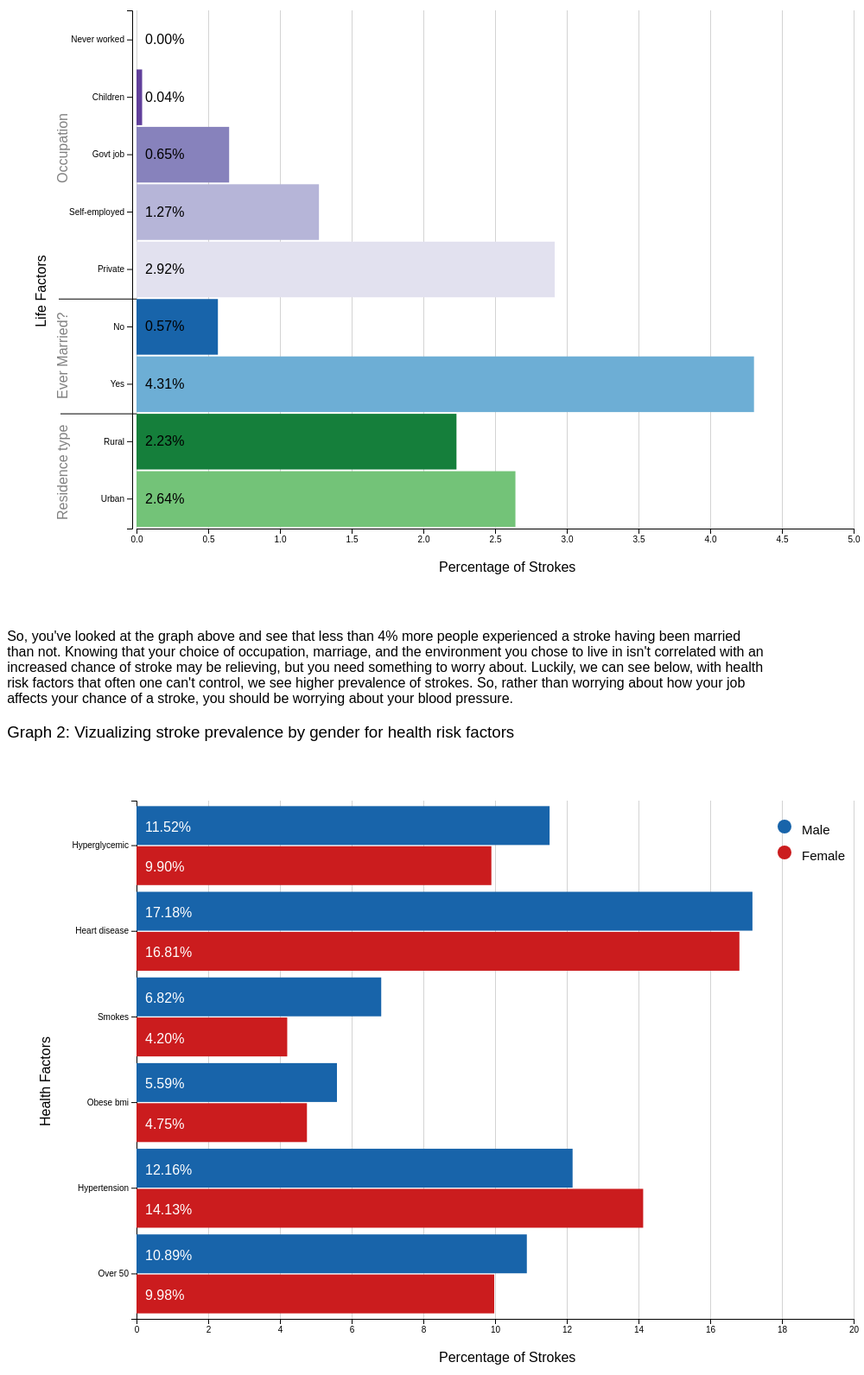
D3 v6 page, settled after 480 driven frames (8 s of simulated time); the page loaded 2 data file(s).



            const svg = d3.select("svg#lifefactors");

            const width = svg.attr("width");
            const height = svg.attr("height");
            const margins = {"top": 50, "right": 20, "bottom": 100, "left": 150};

            const chartWidth = width - margins.left - margins.right;
            const chartHeight = height - margins.top - margins.bottom;

            let annotated = svg.append("g");
            let chartArea = svg.append("g")
                            .attr("transform","translate("+margins.left+","+margins.top+")");

            var lifedata;
            //promise function for life_factors
            d3.json("life_factors.json", d3.autoType).then((data) => {

                //decides colors for each bar. Colors vary by hue over 3 categories and intensity over sub categories
                function colorGiver(d){
                    let cat = String(d.category).charAt(0);
                    let sub = String(d.subcategory).charAt(0);
                    let intensity = {P: .2, S: .4, G: .6, c: .8, N: .8, Y: 0.5, U: 0.5, R: .8}
                    if(cat == "R"){
                        return d3.interpolateGreens(intensity[sub]);
                    }else if(cat == "e"){
                        return d3.interpolateBlues(intensity[sub]);
                    }else{
                        return d3.interpolatePurples(intensity[sub]);
                    }

                }

                //labels for graph
                function labelGraph(){

                    svg.append("text")
                        .text("Life Factors")
                        .attr("transform", `rotate(270,50,${height/2})`)
                        .attr("text-anchor", "middle")
                        .attr("x", 50)
                        .attr("y", height/2-5)

                    svg.append("text")
                        .text("Percentage of Strokes")
                        .attr("x", width/2)
                        .attr("y", 700)
                    
                    svg.append("text")
                        .text("Residence type")
                        .attr("fill", "grey")
                        .attr("transform", "rotate(-90, 20, 50)")
                        .attr("x", -570)
                        .attr("y", 100)
                    
                    svg.append("text")
                        .text("Ever Married?")
                        .attr("fill", "grey")
                        .attr("transform", "rotate(-90, 20, 50)")
                        .attr("x", -430)
                        .attr("y", 100)

                    svg.append("text")
                        .text("Occupation")
                        .attr("fill", "grey")
                        .attr("transform", "rotate(-90, 20, 50)")
                        .attr("x", -180)
                        .attr("y", 100)

                    svg.append("line")
                        .attr("x1", margins.left-88)
                        .attr("x2", margins.left)
                        .attr("y1", yScale("Rural")+margins.top)
                        .attr("y2", yScale("Rural")+margins.top)
                        .attr("stroke", "black")

                    svg.append("line")
                        .attr("x1", margins.left-90)
                        .attr("x2", margins.left)
                        .attr("y1", yScale("No")+margins.top)
                        .attr("y2", yScale("No")+margins.top)
                        .attr("stroke", "black")
                }

                //lists of categories and subcategories:
                let Lgroups = Array.from(new Set(Object.values(data).map(d => d.category)));
                let Lsubgroups = Array.from(new Set(Object.values(data).map(d => d.subcategory)));

                //scales
                let xScale = d3.scaleLinear().domain([0,5]).range([0, chartWidth]);
                let yScale = d3.scaleBand().domain(Lsubgroups).range([chartHeight, 0]).padding([0.03]);

                //make left axis and ticks
                let leftAxis = d3.axisLeft(yScale)
                    .tickFormat( tick => tick.charAt(0).toUpperCase() + tick.slice(1).replace(/_/g, " "));

                annotated.append("g").attr("class", "y axis")
                                        .attr("transform", "translate("+(margins.left-5)+","+(margins.top)+")")
                                        .call(leftAxis);


                //make bottom axis and ticks
                let bottomAxis = d3.axisBottom(xScale);
                let bottomGridLines = d3.axisBottom(xScale).tickFormat("").tickSize(-chartHeight);
                annotated.append("g").attr("class", "x axis")
                                        .attr("transform", "translate("+(margins.left)+","+(margins.top + chartHeight)+")")
                                        .call(bottomAxis);
                annotated.append("g").attr("class", "x gridlines")
                                        .attr("transform", "translate("+(margins.left)+","+(margins.top + chartHeight)+")")
                                        .call(bottomGridLines);

                //put bars onto graph
                Object.values(data).forEach(d => {
                    
                    chartArea.append("rect")
                            .attr("x", xScale(0))
                            .attr("y", yScale(d.subcategory))
                            .attr("width", xScale(d.percentage))
                            .attr("height", yScale.bandwidth())
                            .attr("fill", colorGiver(d));
                    //label bars
                    svg.append("text")
                            .text(d.percentage.toFixed(2)+"%")
                            .attr("x", margins.left+10)
                            .attr("y", yScale(d.subcategory)+margins.top+yScale.bandwidth()/2+5)
                            .attr("fill", "black");
                });

                labelGraph();

            });

            

              //graph area for health factors graph
              const svghealth = d3.select("svg#healthfactors");
              const widthH = svghealth.attr("width");
              const heightH = svghealth.attr("height");

              const marginsH = {"top": 50, "right": 20, "bottom": 100, "left": 150};

              const chartWidthH = widthH - marginsH.left - marginsH.right;
              const chartHeightH = heightH - marginsH.top - marginsH.bottom;
              
              //Add groupings for area
              let annotations = svghealth.append("g");
              let chart = svghealth.append("g").attr("transform","translate("+marginsH.left+","+marginsH.top+")");

              //begin enter
              d3.json("health_factors.json", d3.autoType).then((data) => {
                console.log(Object.values(data));

                //define subgroups for y scales
                let groups = Array.from(new Set(Object.values(data).map(d => d.risk_factor)));
                let subgroups = Array.from(new Set(Object.values(data).map(d => d.gender))).slice(0,2);

                //create scales, inclduing the two for the y groupings
                let xScaleH = d3.scaleLinear().domain([0,20]).range([0, chartWidthH]);
                let yScaleH = d3.scaleBand().domain(groups).range([chartHeightH, 0]).padding([0.05]);
                let ySubgroup = d3.scaleBand()
                                  .domain(subgroups)
                                  .range([0, yScaleH.bandwidth()])
                                  .padding([0.03]);

                //create axes
                let bottomAxisH = d3.axisBottom(xScaleH);
                let bottomGridLinesH = d3.axisBottom(xScaleH).tickFormat("").tickSize(-chartHeightH);
                annotations.append("g").attr("class", "x axis")
                                       .attr("transform", "translate("+(marginsH.left)+","+(marginsH.top + chartHeightH)+")")
                                       .raise()
                                       .call(bottomAxisH);
                annotations.append("g").attr("class", "gridlines")
                                       .attr("transform", "translate("+(marginsH.left)+","+(marginsH.top + chartHeightH)+")")
                                       .call(bottomGridLinesH);

                let leftAxisH = d3.axisLeft(yScaleH).tickFormat( tick => tick.charAt(0).toUpperCase() + tick.slice(1).replace(/_/g, " "));
                annotations.append("g").attr("class", "y axis")
                                       .attr("transform", "translate("+(marginsH.left)+","+(marginsH.top) +")")
                                       .raise()
                                       .call(leftAxisH);

                //begin data join. broken up to allow joining of both text and rectangles
                const groupEnter = chart.selectAll("g").data(groups)
                     .enter()
                     .append("g")
                     .attr("transform", d => `translate(0, ${yScaleH(d)})`)
                     .selectAll("rect")
                     .data(d => Object.values(data).filter(e => e.risk_factor === d))
                     .enter()

                groupEnter.append("rect")
                     .lower()
                     .attr("x", xScaleH(0))
                     .attr("y", d => ySubgroup(d.gender))
                     .attr("width", d => xScaleH(d.percentage))
                     .attr("height", d => ySubgroup.bandwidth())
                     .attr("fill", d => {
                                   if(d.gender === "Male"){
                                     return d3.interpolateBlues(0.8);
                                   }
                                   if(d.gender === "Female"){
                                     return d3.interpolateReds(0.75);
                                   }
                                 }
                           )

                //add descriptor text
                groupEnter.append("text")
                          .text(d => d.percentage.toFixed(2)+"%")
                          .attr("x", 10)
                          .attr("y", d => ySubgroup(d.gender) + ySubgroup.bandwidth()/2 + 7)
                          .attr("fill", "white")


                svghealth.append("text")
                         .text("Health Factors")
                         .attr("transform", `rotate(270,50,${heightH/2})`)
                         .attr("text-anchor", "middle")
                         .attr("x", 50)
                         .attr("y", heightH/2)

                svghealth.append("text")
                        .text("Percentage of Strokes")
                        .attr("x", widthH/2)
                        .attr("y", 700)

                
                //append legend
                svghealth.append("circle").attr("cx",900).attr("cy",80).attr("r", 8).style("fill", d3.interpolateBlues(0.8))
                svghealth.append("circle").attr("cx",900).attr("cy",110).attr("r", 8).style("fill", d3.interpolateReds(0.75))
                svghealth.append("text").attr("x", 920).attr("y", 85).text("Male").style("font-size", "15px").attr("alignment-baseline","middle")
                svghealth.append("text").attr("x", 920).attr("y", 115).text("Female").style("font-size", "15px").attr("alignment-baseline","middle")


              });
        

### data: health_factors.json
{
 "Male_over_50": {
  "risk_factor": "over_50",
  "gender": "Male",
  "strokes": 102,
  "percentage": 10.89
 },
 "Male_hypertension": {
  "risk_factor": "hypertension",
  "gender": "Male",
  "strokes": 27,
  "percentage": 12.16
 },
 "Male_obese_bmi": {
  "risk_factor": "obese_bmi",
  "gender": "Male",
  "strokes": 45,
  "percentage": 5.59
 },
 "Male_smokes": {
  "risk_factor": "smokes",
  "gender": "Male",
  "strokes": 23,
  "percentage": 6.825
 },
 "Male_heart_disease": {
  "risk_factor": "heart_disease",
  "gender": "Male",
  "strokes": 28,
  "percentage": 17.18
 },
 "Male_hyperglycemic": {
  "risk_factor": "hyperglycemic",
  "gender": "Male",
  "strokes": 50,
  "percentage": 11.52
 },
 "Female_over_50": {
  "risk_factor": "over_50",
  "gender": "Female",
  "strokes": 127,
  "percentage": 9.976
 },
 "Female_hypertension": {
  "risk_factor": "hypertension",
  "gender": "Female",
  "strokes": 39,
  "percentage": 14.13
 },
 "Female_obese_bmi": {
  "risk_factor": "obese_bmi",
  "gender": "Female",
  "strokes": 53,
  "percentage": 4.753
 },
 "Female_smokes": {
  "risk_factor": "smokes",
  "gender": "Female",
  "strokes": 19,
  "percentage": 4.204
 },
 "Female_heart_disease": {
  "risk_factor": "heart_disease",
  "gender": "Female",
  "strokes": 19,
  "percentage": 16.81
 },
 "Female_hyperglycemic": {
  "risk_factor": "hyperglycemic",
  "gender": "Female",
  "strokes": 48,
  "percentage": 9.897
 }
}

### data: life_factors.json
{
 "Residence_type: Urban": {
  "category": "Residence_type",
  "subcategory": "Urban",
  "strokes": 135,
  "percentage": 2.642
 },
 "Residence_type: Rural": {
  "category": "Residence_type",
  "subcategory": "Rural",
  "strokes": 114,
  "percentage": 2.231
 },
 "ever_married: Yes": {
  "category": "ever_married",
  "subcategory": "Yes",
  "strokes": 220,
  "percentage": 4.305
 },
 "ever_married: No": {
  "category": "ever_married",
  "subcategory": "No",
  "strokes": 29,
  "percentage": 0.5675
 },
 "work_type: Private": {
  "category": "work_type",
  "subcategory": "Private",
  "strokes": 149,
  "percentage": 2.916
 },
 "work_type: Self-employed": {
  "category": "work_type",
  "subcategory": "Self-employed",
  "strokes": 65,
  "percentage": 1.272
 },
 "work_type: Govt_job": {
  "category": "work_type",
  "subcategory": "Govt_job",
  "strokes": 33,
  "percentage": 0.6458
 },
 "work_type: children": {
  "category": "work_type",
  "subcategory": "children",
  "strokes": 2,
  "percentage": 0.03914
 },
 "work_type: Never_worked": {
  "category": "work_type",
  "subcategory": "Never_worked",
  "strokes": 0,
  "percentage": 0.0
 }
}